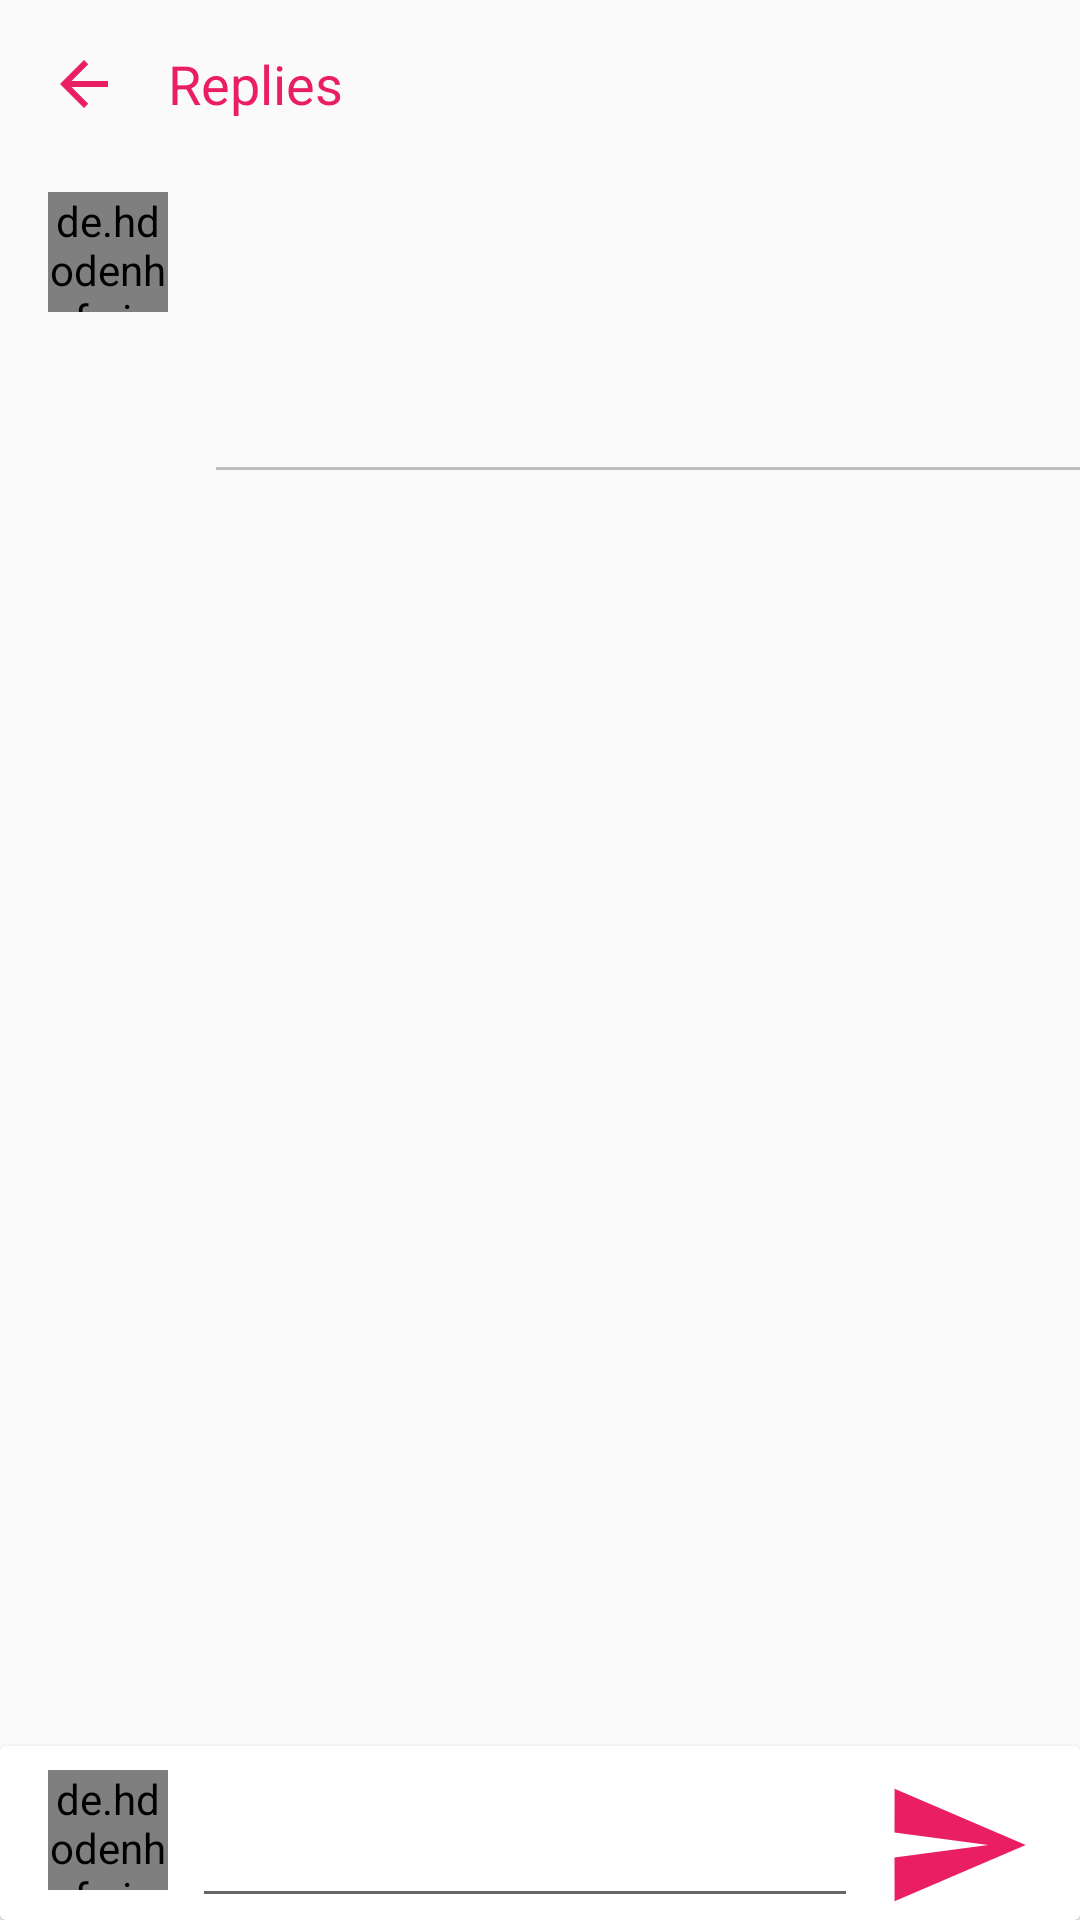

The Android layout XML behind this screen, and the referenced resources:
<!-- AndroidManifest.xml: application theme AppTheme -->
<!-- res/layout/activity_reply.xml -->
<?xml version="1.0" encoding="utf-8"?>
<android.support.constraint.ConstraintLayout xmlns:android="http://schemas.android.com/apk/res/android"
    xmlns:app="http://schemas.android.com/apk/res-auto"
    xmlns:tools="http://schemas.android.com/tools"
    android:layout_width="match_parent"
    android:layout_height="match_parent"
    tools:context=".ReplyActivity">

    <android.support.design.widget.AppBarLayout
        android:id="@+id/appBarLayout"
        android:layout_width="match_parent"
        android:layout_height="wrap_content"
        android:background="?android:attr/windowBackground"
        app:layout_constraintTop_toTopOf="parent">

        <android.support.v7.widget.Toolbar
            android:layout_width="match_parent"
            android:layout_height="wrap_content"
            android:background="?android:attr/windowBackground"
            app:contentInsetStart="0dp">

            <android.support.constraint.ConstraintLayout
                android:layout_width="match_parent"
                android:layout_height="wrap_content">

                <ImageButton
                    android:id="@+id/back_btn_reply"
                    android:layout_width="wrap_content"
                    android:layout_height="wrap_content"
                    android:layout_marginStart="16dp"
                    android:background="?android:attr/windowBackground"
                    android:src="@drawable/ic_arrow_back"
                    app:layout_constraintBottom_toBottomOf="parent"
                    app:layout_constraintStart_toStartOf="parent"
                    app:layout_constraintTop_toTopOf="parent" />

                <TextView
                    android:id="@+id/comment"
                    android:layout_width="wrap_content"
                    android:layout_height="wrap_content"
                    android:layout_marginStart="16dp"
                    android:text="@string/replies"
                    android:textColor="@color/primary"
                    android:textSize="18sp"
                    app:layout_constraintStart_toEndOf="@+id/back_btn_reply"
                    app:layout_constraintTop_toTopOf="parent" />
            </android.support.constraint.ConstraintLayout>

        </android.support.v7.widget.Toolbar>
    </android.support.design.widget.AppBarLayout>

    <android.support.constraint.ConstraintLayout
        android:id="@+id/constraintLayout2"
        android:layout_width="match_parent"
        android:layout_height="wrap_content"
        app:layout_constraintTop_toBottomOf="@+id/appBarLayout"
        tools:layout_editor_absoluteX="0dp">

        <de.hdodenhof.circleimageview.CircleImageView
            android:id="@+id/image_profile_activity_reply"
            android:layout_width="40dp"
            android:layout_height="40dp"
            android:layout_marginStart="16dp"
            android:layout_marginTop="8dp"
            android:src="@drawable/ic_person"
            app:layout_constraintStart_toStartOf="parent"
            app:layout_constraintTop_toTopOf="parent" />

        <TextView
            android:id="@+id/username_reply_activity"
            android:layout_width="wrap_content"
            android:layout_height="wrap_content"
            android:layout_marginStart="8dp"
            android:layout_marginTop="8dp"
            android:textColor="@color/primary_text"
            android:textSize="16sp"
            android:textStyle="bold"
            app:layout_constraintStart_toEndOf="@+id/image_profile_activity_reply"
            app:layout_constraintTop_toTopOf="parent"
            tools:text="Username" />

        <TextView
            android:id="@+id/time_activity_reply"
            android:layout_width="wrap_content"
            android:layout_height="wrap_content"
            android:layout_marginStart="8dp"
            android:textSize="12sp"
            app:layout_constraintStart_toEndOf="@+id/image_profile_activity_reply"
            app:layout_constraintTop_toBottomOf="@+id/username_reply_activity"
            tools:text="Just Now" />

        <TextView
            android:id="@+id/comment_activity_reply"
            android:layout_width="0dp"
            android:layout_height="wrap_content"
            android:layout_marginTop="8dp"
            android:layout_marginEnd="16dp"
            android:textSize="16sp"
            app:layout_constraintEnd_toEndOf="parent"
            app:layout_constraintStart_toStartOf="@+id/time_activity_reply"
            app:layout_constraintTop_toBottomOf="@+id/time_activity_reply"
            tools:text="Nice photo dude...Really liked it..." />

        <View
            android:id="@+id/divider_horizontal_item_reply"
            android:layout_width="0dp"
            android:layout_height="1dp"
            android:layout_marginStart="8dp"
            android:layout_marginTop="24dp"
            android:background="@color/divider"
            app:layout_constraintStart_toStartOf="@+id/comment_activity_reply"
            app:layout_constraintTop_toBottomOf="@+id/comment_activity_reply" />

    </android.support.constraint.ConstraintLayout>

    <android.support.v7.widget.RecyclerView
        android:id="@+id/recycler_view_reply"
        android:layout_width="match_parent"
        android:layout_height="0dp"
        android:layout_marginBottom="8dp"
        android:paddingStart="64dp"
        app:layout_constraintBottom_toTopOf="@+id/cardView2"
        app:layout_constraintTop_toBottomOf="@+id/constraintLayout2"
        app:layout_constraintVertical_bias="1.0"
        tools:layout_editor_absoluteX="64dp">

    </android.support.v7.widget.RecyclerView>

    <android.support.v7.widget.CardView
        android:id="@+id/cardView2"
        android:layout_width="match_parent"
        android:layout_height="wrap_content"
        app:layout_constraintBottom_toBottomOf="parent">

        <android.support.constraint.ConstraintLayout
            android:layout_width="match_parent"
            android:layout_height="wrap_content">

            <de.hdodenhof.circleimageview.CircleImageView
                android:id="@+id/image_profile_reply"
                android:layout_width="40dp"
                android:layout_height="40dp"
                android:layout_marginStart="16dp"
                android:layout_marginTop="8dp"
                android:src="@drawable/ic_person"
                app:layout_constraintStart_toStartOf="parent"
                app:layout_constraintTop_toTopOf="parent" />

            <EditText
                android:id="@+id/comment_reply"
                android:layout_width="0dp"
                android:layout_height="wrap_content"
                android:layout_marginStart="8dp"
                android:layout_marginTop="16dp"
                android:layout_marginEnd="8dp"
                android:ems="10"
                android:gravity="start|top"
                android:inputType="textMultiLine"
                app:layout_constraintEnd_toStartOf="@+id/send_reply"
                app:layout_constraintStart_toEndOf="@+id/image_profile_reply"
                app:layout_constraintTop_toTopOf="parent" />

            <ImageButton
                android:id="@+id/send_reply"
                android:layout_width="wrap_content"
                android:layout_height="wrap_content"
                android:layout_marginTop="8dp"
                android:layout_marginEnd="16dp"
                android:background="@null"
                app:layout_constraintEnd_toEndOf="parent"
                app:layout_constraintTop_toTopOf="parent"
                app:srcCompat="@drawable/ic_send" />

        </android.support.constraint.ConstraintLayout>
    </android.support.v7.widget.CardView>

</android.support.constraint.ConstraintLayout>
<!-- resources referenced by this layout -->
<resources>
  <color name="divider">#BDBDBD</color>
  <color name="primary">#E91E63</color>
  <color name="primary_text">#212121</color>
  <!-- drawable ic_arrow_back (drawable) -->
  <vector android:height="24dp" android:tint="#E91E63"
      android:viewportHeight="24.0" android:viewportWidth="24.0"
      android:width="24dp" xmlns:android="http://schemas.android.com/apk/res/android">
      <path android:fillColor="#FF000000" android:pathData="M20,11H7.83l5.59,-5.59L12,4l-8,8 8,8 1.41,-1.41L7.83,13H20v-2z"/>
  </vector>
  <!-- drawable ic_send (drawable) -->
  <vector android:height="50dp" android:tint="#E91E63"
      android:viewportHeight="24.0" android:viewportWidth="24.0"
      android:width="50dp" xmlns:android="http://schemas.android.com/apk/res/android">
      <path android:fillColor="#FF000000" android:pathData="M2.01,21L23,12 2.01,3 2,10l15,2 -15,2z"/>
  </vector>
  <string name="replies">Replies</string>
  <style name="AppTheme" parent="Theme.AppCompat.Light.NoActionBar">
          
          <item name="colorPrimary">@color/primary</item>
          <item name="colorPrimaryDark">@color/primary_dark</item>
          <item name="colorAccent">@color/accent</item>
      </style>
  <color name="primary_dark">#C2185B</color>
  <color name="accent">#FF4081</color>
</resources>
